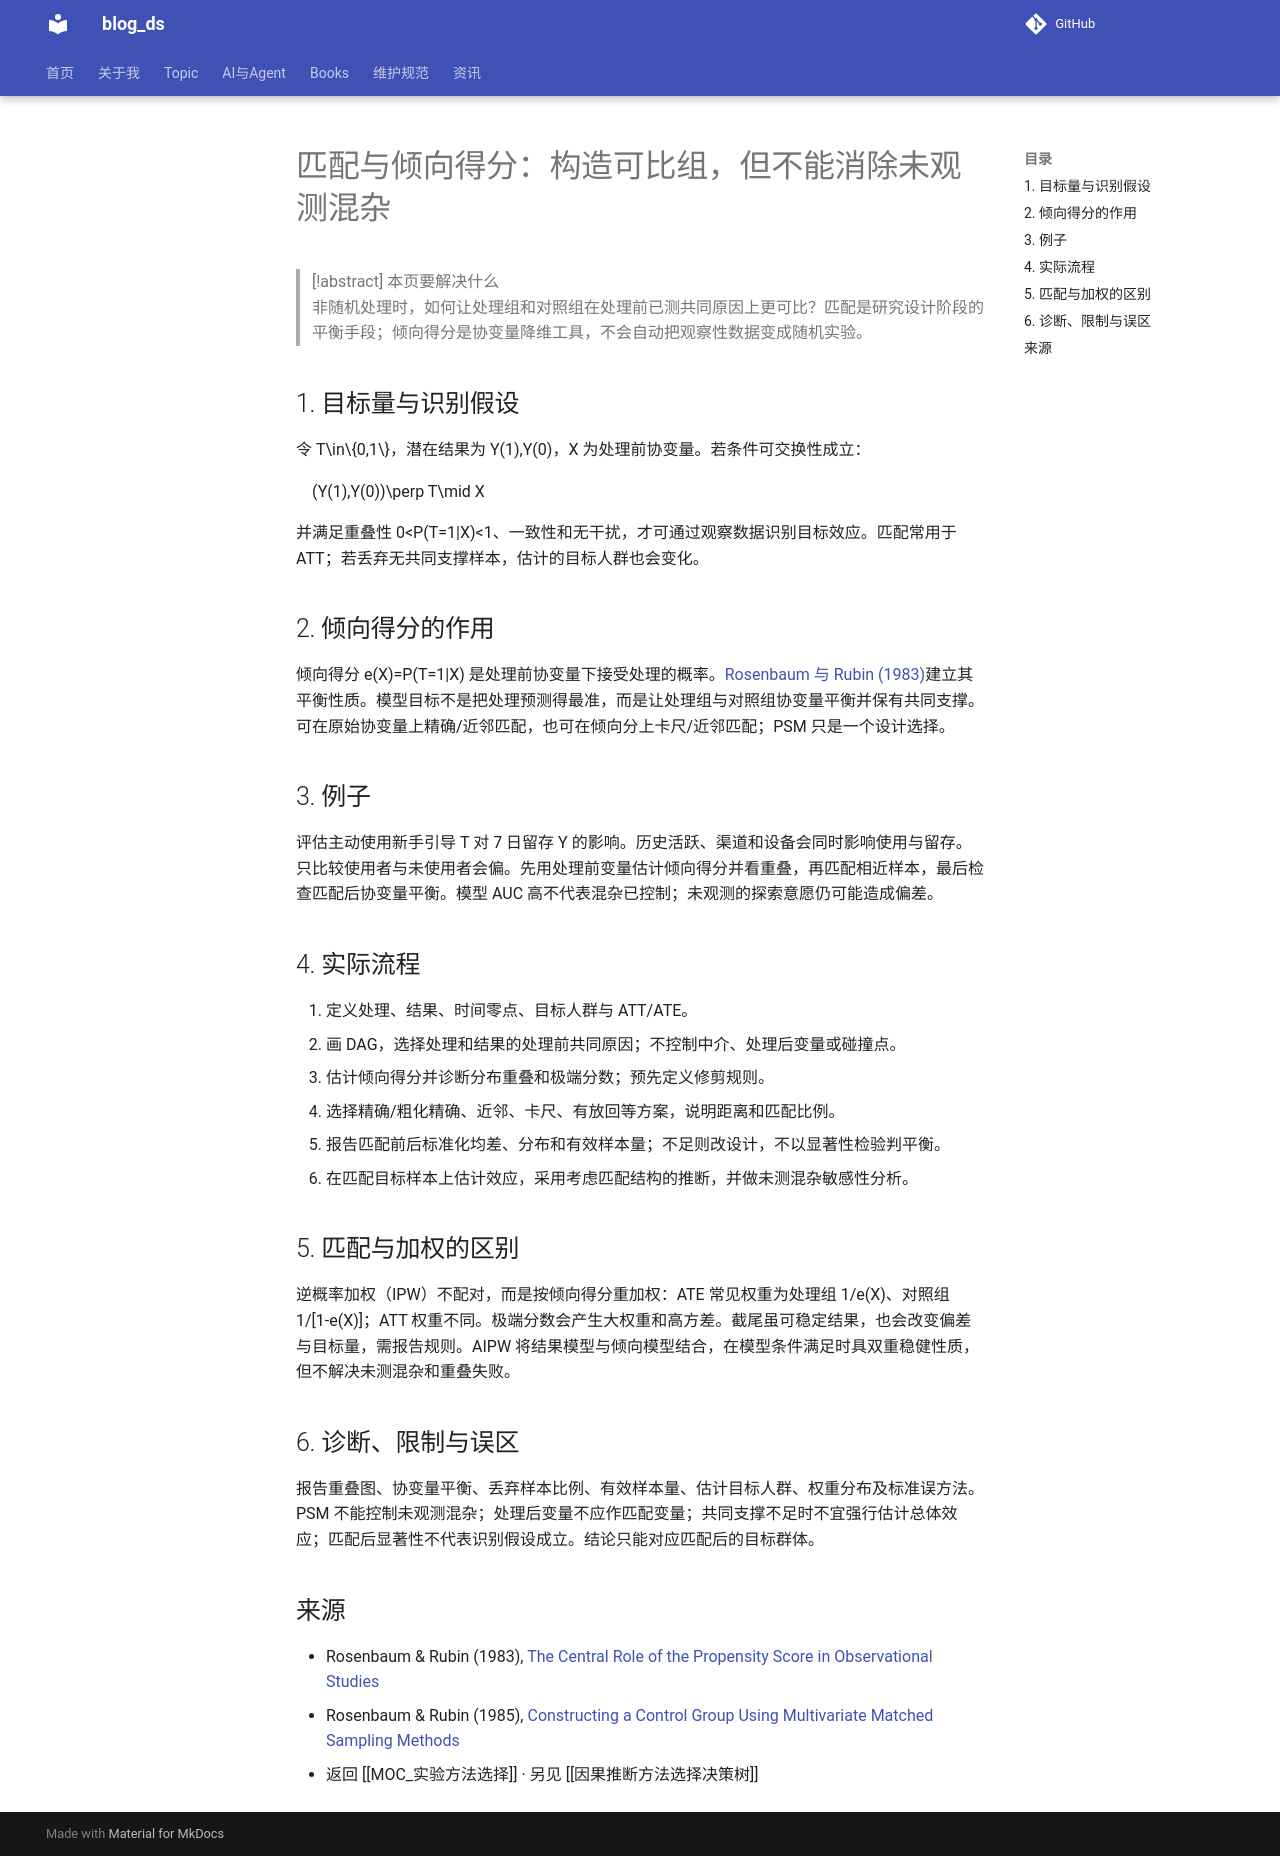

repository: tjzzz/blog_ds · page: topics/因果推断/准实验方法/Matching与PSM/index.html · generator: mkdocs

---
title: 匹配与倾向得分（Matching / PSM）
aliases: [倾向得分匹配]
tags: [statistics/causal-inference, causal-method, matching, propensity-score]
created: 2026-10-09
updated: 2026-10-23
source: ["https://doi.org/10.1080/01621459.1983.10478078", "https://doi.org/10.1080/00031305.1985.10479383"]
wiki_type: method
topic: 因果推断
review_status: revised
---

# 匹配与倾向得分：构造可比组，但不能消除未观测混杂

> [!abstract] 本页要解决什么
> 非随机处理时，如何让处理组和对照组在处理前已测共同原因上更可比？匹配是研究设计阶段的平衡手段；倾向得分是协变量降维工具，不会自动把观察性数据变成随机实验。

## 1. 目标量与识别假设

令 $T\in\{0,1\}$，潜在结果为 $Y(1),Y(0)$，$X$ 为处理前协变量。若条件可交换性成立：

$$
(Y(1),Y(0))\perp T\mid X
$$

并满足重叠性 $0<P(T=1|X)<1$、一致性和无干扰，才可通过观察数据识别目标效应。匹配常用于 ATT；若丢弃无共同支撑样本，估计的目标人群也会变化。

## 2. 倾向得分的作用

倾向得分 $e(X)=P(T=1|X)$ 是处理前协变量下接受处理的概率。[Rosenbaum 与 Rubin (1983)](https://doi.org/10.1080/01621459.1983.10478078)建立其平衡性质。模型目标不是把处理预测得最准，而是让处理组与对照组协变量平衡并保有共同支撑。可在原始协变量上精确/近邻匹配，也可在倾向分上卡尺/近邻匹配；PSM 只是一个设计选择。

## 3. 例子

评估主动使用新手引导 $T$ 对 7 日留存 $Y$ 的影响。历史活跃、渠道和设备会同时影响使用与留存。只比较使用者与未使用者会偏。先用处理前变量估计倾向得分并看重叠，再匹配相近样本，最后检查匹配后协变量平衡。模型 AUC 高不代表混杂已控制；未观测的探索意愿仍可能造成偏差。

## 4. 实际流程

1. 定义处理、结果、时间零点、目标人群与 ATT/ATE。
2. 画 DAG，选择处理和结果的处理前共同原因；不控制中介、处理后变量或碰撞点。
3. 估计倾向得分并诊断分布重叠和极端分数；预先定义修剪规则。
4. 选择精确/粗化精确、近邻、卡尺、有放回等方案，说明距离和匹配比例。
5. 报告匹配前后标准化均差、分布和有效样本量；不足则改设计，不以显著性检验判平衡。
6. 在匹配目标样本上估计效应，采用考虑匹配结构的推断，并做未测混杂敏感性分析。

## 5. 匹配与加权的区别

逆概率加权（IPW）不配对，而是按倾向得分重加权：ATE 常见权重为处理组 $1/e(X)$、对照组 $1/[1-e(X)]$；ATT 权重不同。极端分数会产生大权重和高方差。截尾虽可稳定结果，也会改变偏差与目标量，需报告规则。AIPW 将结果模型与倾向模型结合，在模型条件满足时具双重稳健性质，但不解决未测混杂和重叠失败。

## 6. 诊断、限制与误区

报告重叠图、协变量平衡、丢弃样本比例、有效样本量、估计目标人群、权重分布及标准误方法。PSM 不能控制未观测混杂；处理后变量不应作匹配变量；共同支撑不足时不宜强行估计总体效应；匹配后显著性不代表识别假设成立。结论只能对应匹配后的目标群体。

## 来源

- Rosenbaum & Rubin (1983), [The Central Role of the Propensity Score in Observational Studies](https://doi.org/10.1080/01621459.1983.10478078)
- Rosenbaum & Rubin (1985), [Constructing a Control Group Using Multivariate Matched Sampling Methods](https://doi.org/10.1080/00031305.1985.10479383)
- 返回 [[MOC_实验方法选择]] · 另见 [[因果推断方法选择决策树]]
